The GitHub repository luriahc/ssds-2025 contains a labelled image folder "ssds-2025" with 44 categories: Admiralty, Ang Mo Kio, Bukit Panjang, Bukit Timah, Buona Vista, Changi, Choa Chu Kang Central, Choa Chu Kang South, Clementi, East Coast Parkway, Jurong Island, Jurong Pier, Jurong West, Kent Ridge, Kranji Reservoir, Lim Chu Kang, Lower Peirce Reservoir, Macritchie Reservoir, Mandai, Marina Barrage, Marine Parade, Newton, Nicoll Highway, Pasir Panjang, Pasir Ris Central, Pasir Ris West, Paya Lebar, Pulau Ubin, Punggol, Queenstown, Seletar, Sembawang, Sentosa Island, Simei, Somerset Road, Tai Seng, Tanjong Katong, Tengah, Toa Payoh, Tuas, Tuas South, Ulu Pandan, Upper Peirce Reservoir, Whampoa. Examples follow, each with its label.

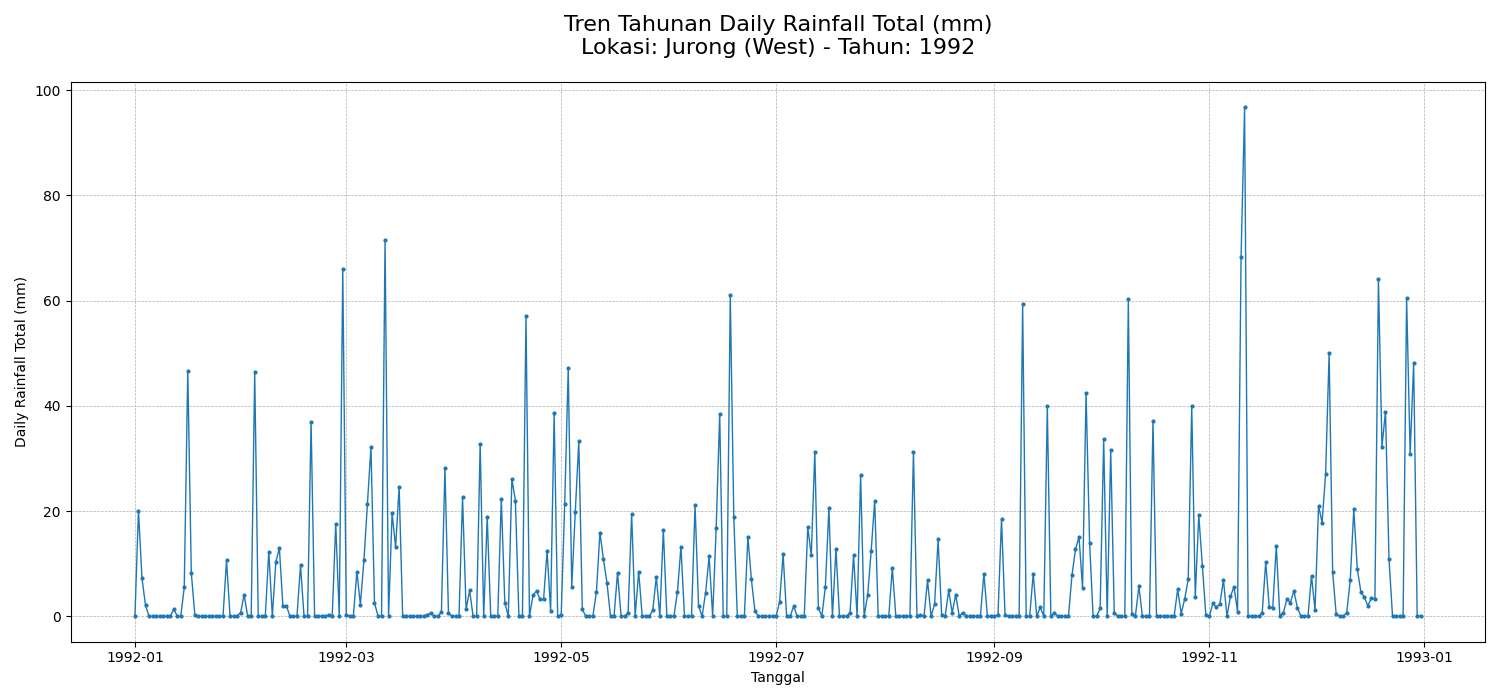
Label: Jurong West

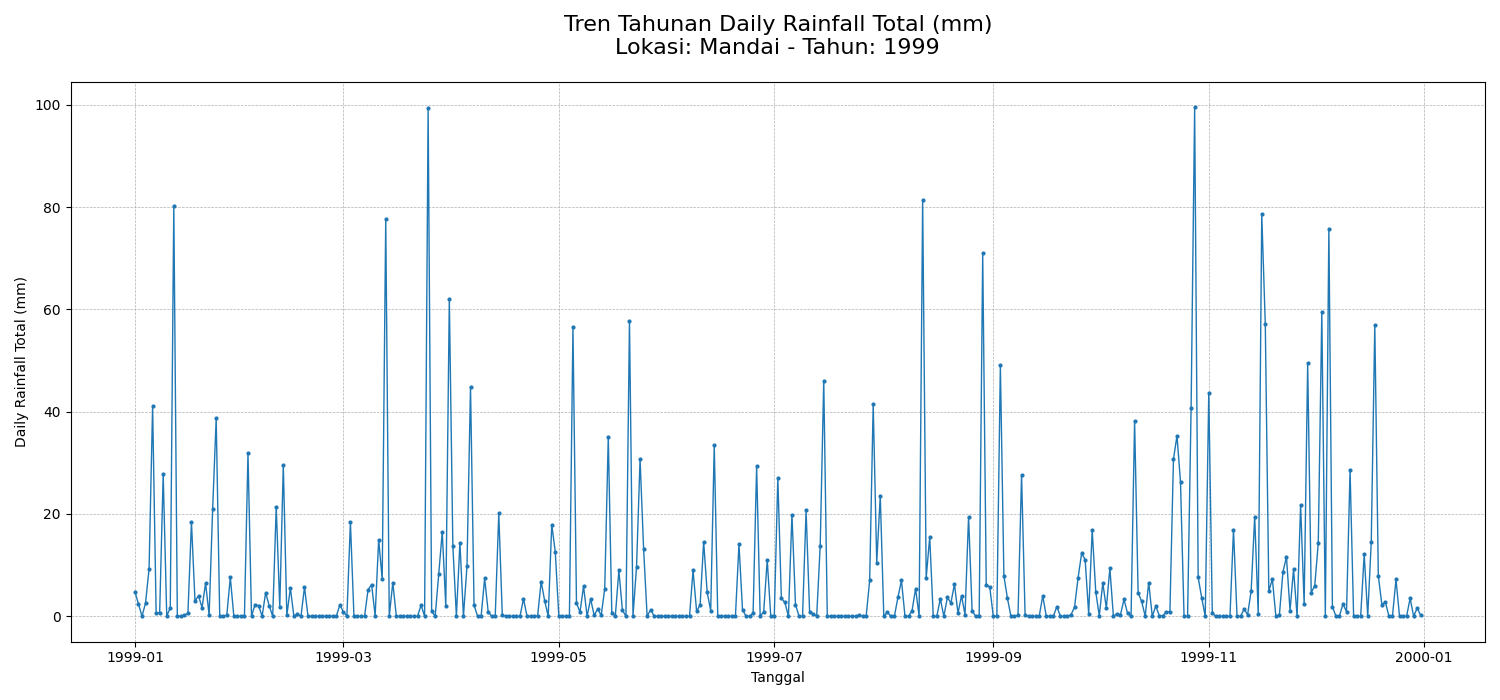
Label: Mandai

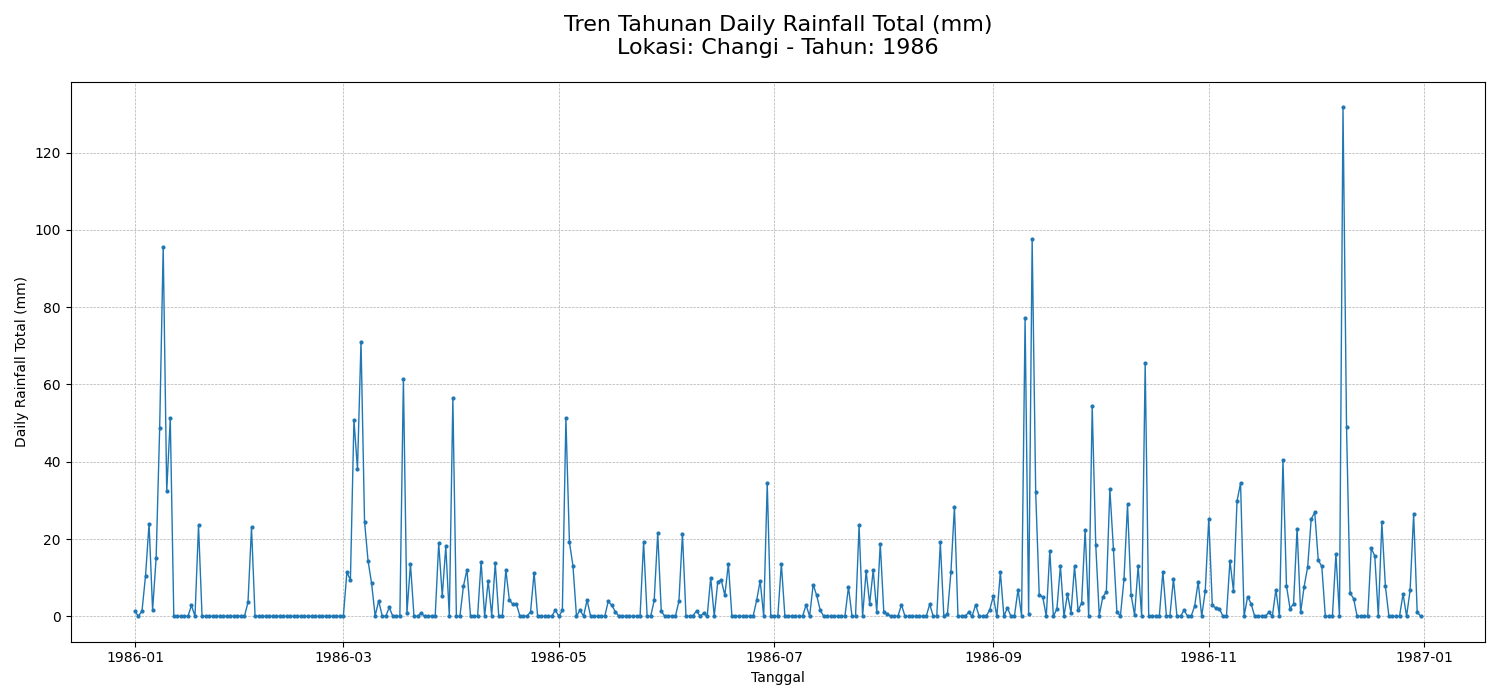
Label: Changi

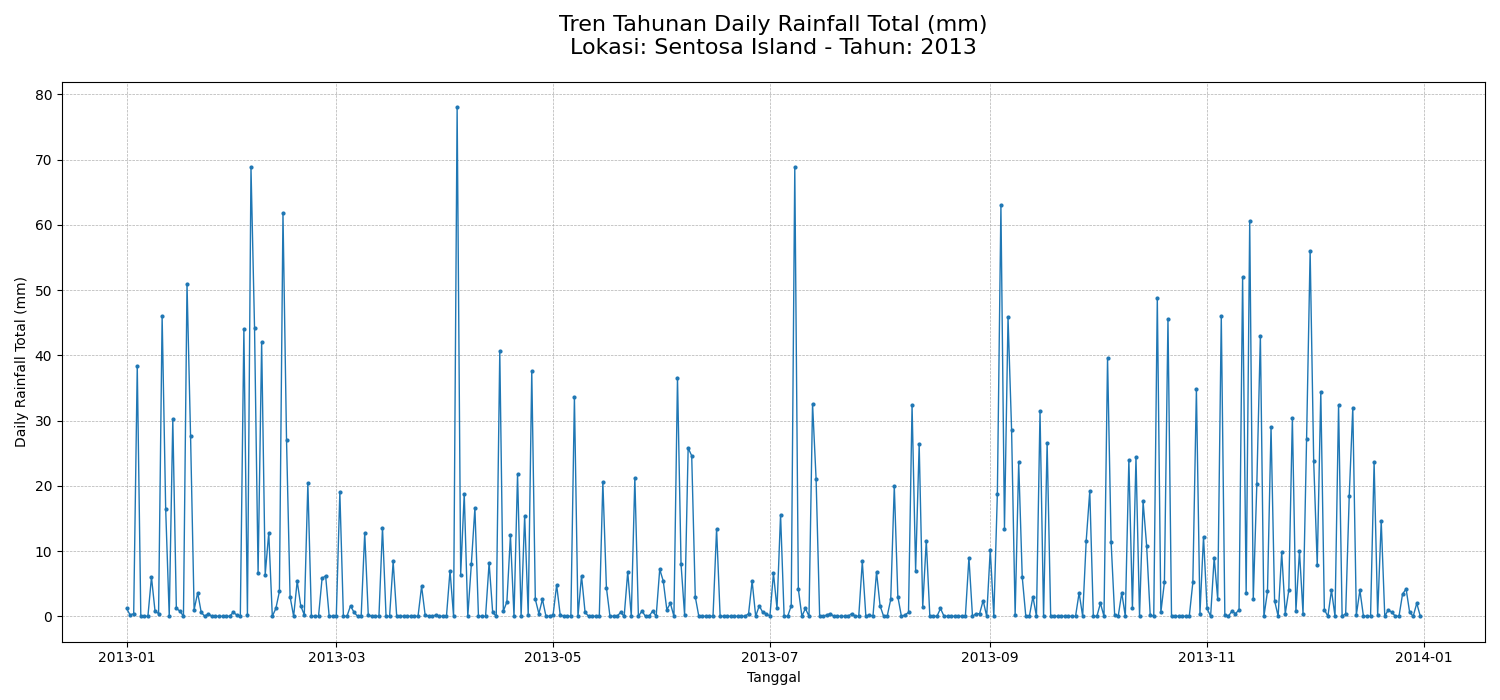
Label: Sentosa Island

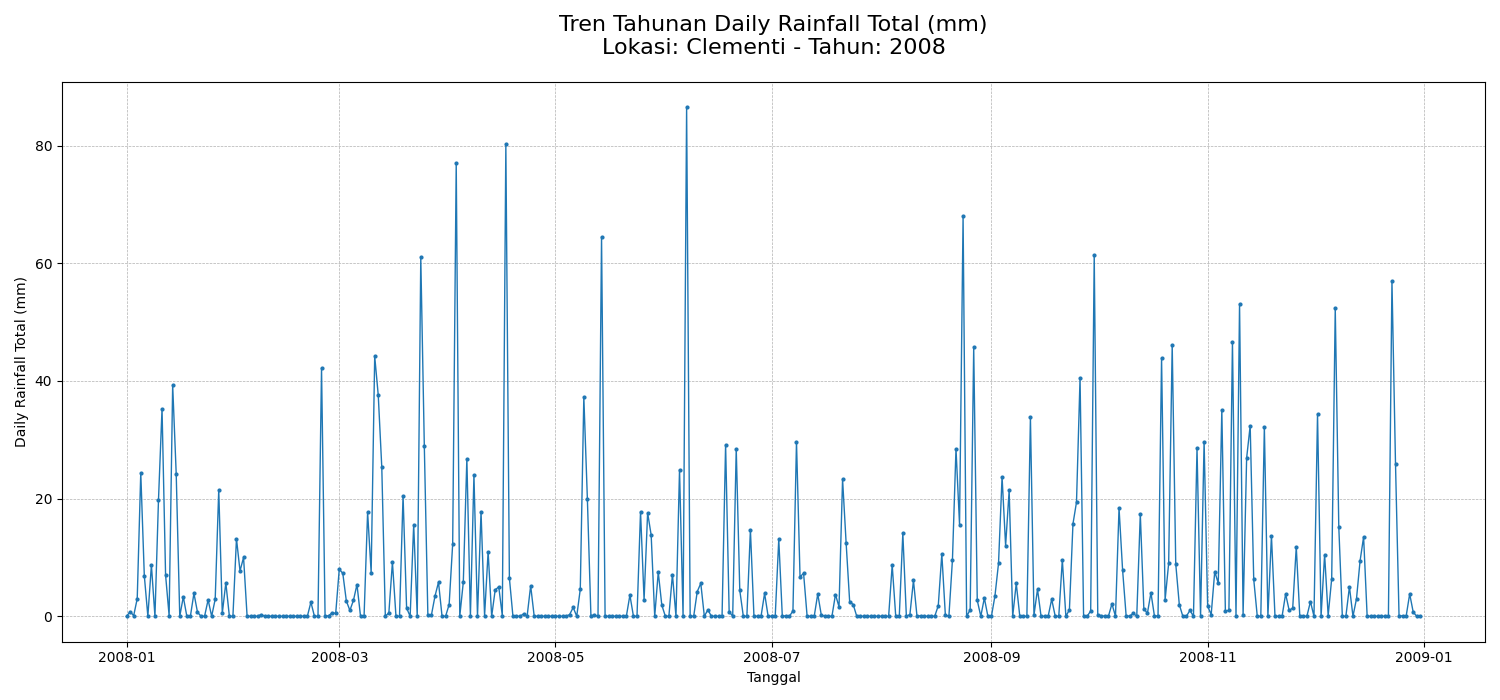
Label: Clementi

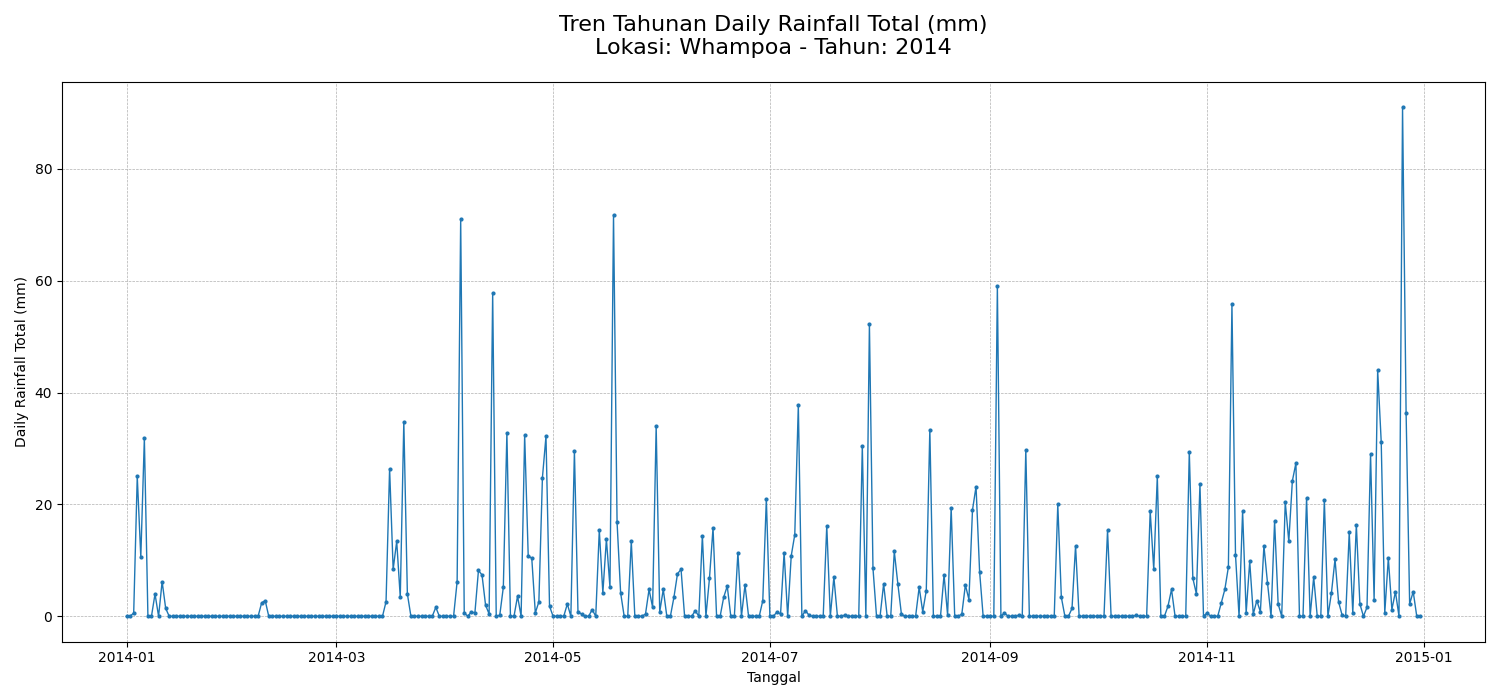
Label: Whampoa
